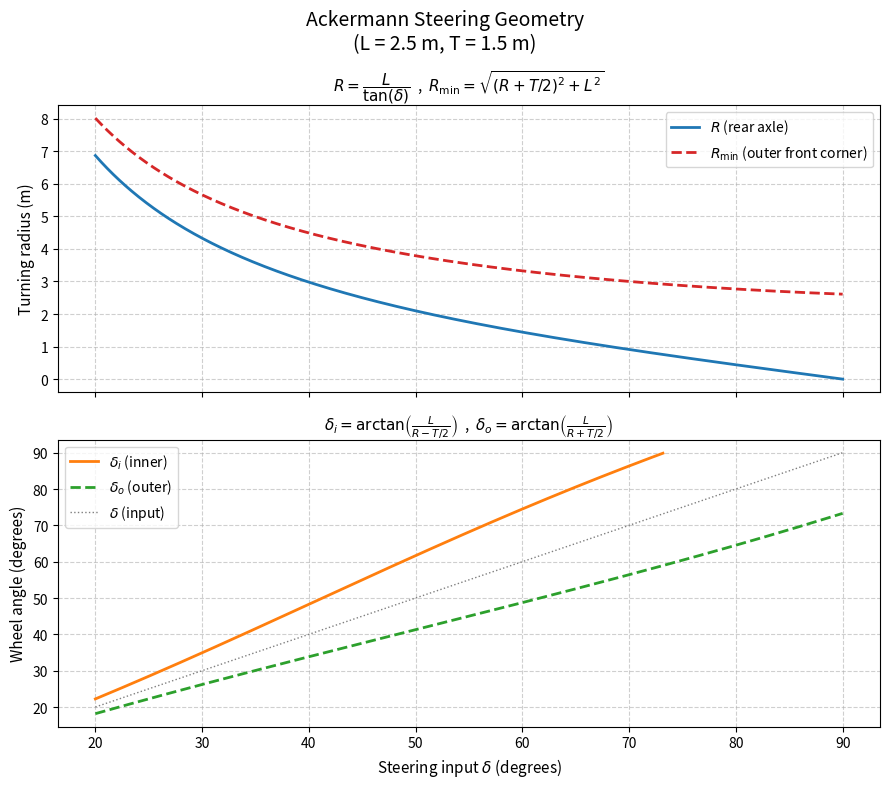

The matplotlib source for this figure:
"""
Ackermann steering geometry calculator and plotter.

Given:
  - steering input  delta  (steering angle, radians)
  - wheelbase       L      (metres)
  - track width     T      (metres)

Computes:
  R       = L / tan(delta)               (turning radius at rear-axle centre)
  R_min   = sqrt((R + T/2)^2 + L^2)     (minimum turning radius – outer front corner)
  delta_i = arctan(L / (R - T/2))        (inner wheel angle)
  delta_o = arctan(L / (R + T/2))        (outer wheel angle)

Produces a PNG plot of R, R_min, delta_i, and delta_o vs delta.
"""

import numpy as np
import matplotlib
import matplotlib.pyplot as plt

matplotlib.use("Agg")  # non-interactive backend for PNG output


def compute_ackermann(delta: np.ndarray, L: float, T: float):
    """Return (R, R_min, delta_i, delta_o) for arrays of steering angle *delta* (rad).

    R       – turning radius at the rear-axle centre  (= L / tan(delta))
    R_min   – minimum turning radius of the vehicle body, swept by the outer
              front corner: sqrt((R + T/2)^2 + L^2).  This is the quantity that
              fully accounts for both the wheelbase *L* and the track width *T*.
    delta_i – inner front-wheel angle
    delta_o – outer front-wheel angle

    Entries where ``delta == 0`` (straight-ahead, undefined R) or where
    ``R <= T/2`` (geometrically impossible inner-wheel pivot) are returned as
    ``np.nan`` so the caller can handle or mask them as appropriate.
    """
    with np.errstate(divide="ignore", invalid="ignore"):
        R = np.where(np.tan(delta) != 0, L / np.tan(delta), np.nan)
        denom_i = R - T / 2.0
        denom_o = R + T / 2.0
        delta_i = np.where(denom_i > 0, np.arctan(L / denom_i), np.nan)
        delta_o = np.where(denom_o > 0, np.arctan(L / denom_o), np.nan)
        # Minimum turning radius: distance from turn centre to outer front corner
        R_min = np.where(np.isfinite(R), np.sqrt((R + T / 2.0) ** 2 + L ** 2), np.nan)
    return R, R_min, delta_i, delta_o


def plot_ackermann(
    L: float = 2.5,
    T: float = 1.5,
    delta_min_deg: float = 20.0,
    delta_max_deg: float = 90.0,
    output_file: str = "ackermann_plot.png",
) -> str:
    """
    Plot Ackermann steering geometry functions and save to *output_file*.

    Parameters
    ----------
    L : float
        Wheelbase in metres.
    T : float
        Track width in metres.
    delta_min_deg : float
        Minimum steering angle in degrees (must be > 0).
    delta_max_deg : float
        Maximum steering angle in degrees.
    output_file : str
        Path of the output PNG file.

    Returns
    -------
    str
        Path of the saved PNG file.
    """
    if delta_min_deg <= 0:
        raise ValueError("delta_min_deg must be greater than 0 to avoid division by zero.")
    if delta_max_deg <= delta_min_deg:
        raise ValueError("delta_max_deg must be greater than delta_min_deg.")

    delta_deg = np.linspace(delta_min_deg, delta_max_deg, 500)
    delta_rad = np.deg2rad(delta_deg)

    R, R_min, delta_i, delta_o = compute_ackermann(delta_rad, L, T)

    fig, axes = plt.subplots(2, 1, figsize=(9, 8), sharex=True)
    fig.suptitle(
        f"Ackermann Steering Geometry\n(L = {L} m, T = {T} m)",
        fontsize=14,
    )

    # --- top panel: turning radius ---
    ax_r = axes[0]
    ax_r.plot(delta_deg, R, color="tab:blue", linewidth=2, label=r"$R$ (rear axle)")
    ax_r.plot(
        delta_deg,
        R_min,
        color="tab:red",
        linewidth=2,
        linestyle="--",
        label=r"$R_{\mathrm{min}}$ (outer front corner)",
    )
    ax_r.set_ylabel("Turning radius (m)", fontsize=11)
    ax_r.set_title(
        r"$R = \dfrac{L}{\tan(\delta)}$"
        r"  ,  "
        r"$R_{\mathrm{min}} = \sqrt{(R + T/2)^2 + L^2}$",
        fontsize=11,
    )
    ax_r.legend(fontsize=10)
    ax_r.grid(True, linestyle="--", alpha=0.6)

    # --- bottom panel: inner and outer wheel angles ---
    ax_a = axes[1]
    ax_a.plot(
        delta_deg,
        np.rad2deg(delta_i),
        color="tab:orange",
        linewidth=2,
        label=r"$\delta_i$ (inner)",
    )
    ax_a.plot(
        delta_deg,
        np.rad2deg(delta_o),
        color="tab:green",
        linewidth=2,
        linestyle="--",
        label=r"$\delta_o$ (outer)",
    )
    ax_a.plot(
        delta_deg,
        delta_deg,
        color="tab:gray",
        linewidth=1,
        linestyle=":",
        label=r"$\delta$ (input)",
    )
    ax_a.set_xlabel(r"Steering input $\delta$ (degrees)", fontsize=11)
    ax_a.set_ylabel("Wheel angle (degrees)", fontsize=11)
    ax_a.set_title(
        r"$\delta_i = \arctan\!\left(\frac{L}{R - T/2}\right)$"
        r"  ,  "
        r"$\delta_o = \arctan\!\left(\frac{L}{R + T/2}\right)$",
        fontsize=11,
    )
    ax_a.legend(fontsize=10)
    ax_a.grid(True, linestyle="--", alpha=0.6)

    plt.tight_layout()
    plt.savefig(output_file, dpi=150)
    plt.close(fig)
    return output_file


if __name__ == "__main__":
    saved = plot_ackermann()
    print(f"Plot saved to: {saved}")
